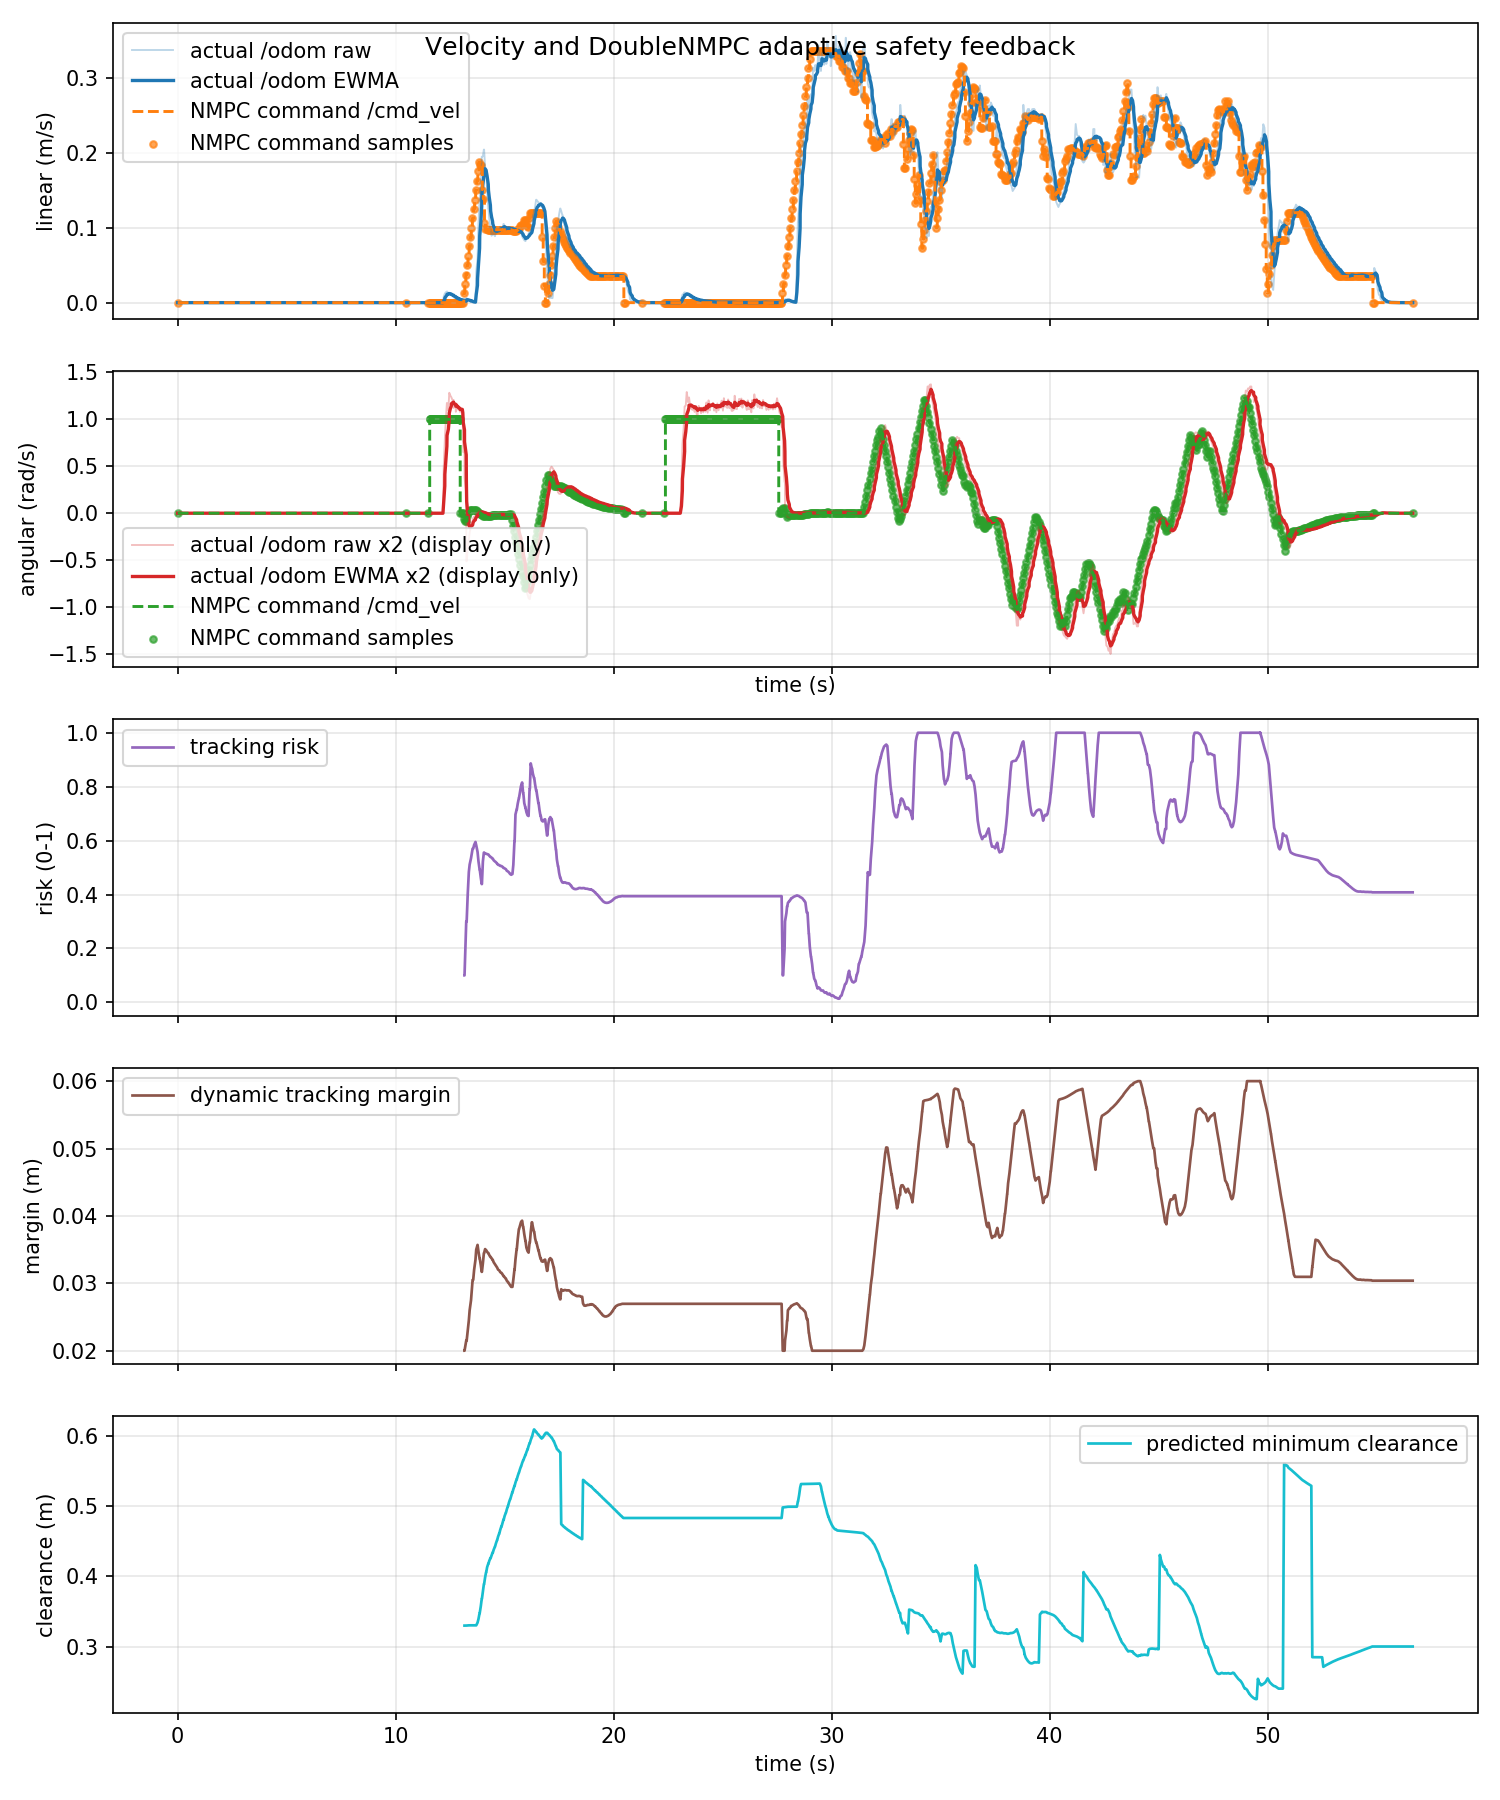

Data behind this chart, as committed beside it:
time_s, actual_linear_mps, actual_angular_radps, command_linear_mps, command_angular_radps, command_linear_abs_mps, command_angular_abs_radps, tracking_risk, dynamic_safe_margin_m, predicted_min_clearance_m
0.0, 0.0, 0.0, 0.0, 0.0, 0.0, 0.0, nan, nan, nan
0.05506, 0.0, 0.0, 0.0, 0.0, 0.0, 0.0, nan, nan, nan
0.05611, 0.0, 0.0, 0.0, 0.0, 0.0, 0.0, nan, nan, nan
0.09499, 0.0, 0.0, 0.0, 0.0, 0.0, 0.0, nan, nan, nan
0.1481, 0.0, 0.0, 0.0, 0.0, 0.0, 0.0, nan, nan, nan
0.155, 0.0, 0.0, 0.0, 0.0, 0.0, 0.0, nan, nan, nan
0.2249, 0.0, 0.0, 0.0, 0.0, 0.0, 0.0, nan, nan, nan
0.244, 0.0, 0.0, 0.0, 0.0, 0.0, 0.0, nan, nan, nan
0.255, 0.0, 0.0, 0.0, 0.0, 0.0, 0.0, nan, nan, nan
0.309, 0.0, 0.0, 0.0, 0.0, 0.0, 0.0, nan, nan, nan
0.3551, 0.0, 0.0, 0.0, 0.0, 0.0, 0.0, nan, nan, nan
0.3766, 0.0, 0.0, 0.0, 0.0, 0.0, 0.0, nan, nan, nan
0.3938, 0.0, 0.0, 0.0, 0.0, 0.0, 0.0, nan, nan, nan
0.4517, 0.0, 0.0, 0.0, 0.0, 0.0, 0.0, nan, nan, nan
0.4551, 0.0, 0.0, 0.0, 0.0, 0.0, 0.0, nan, nan, nan
0.5115, 0.0, 0.0, 0.0, 0.0, 0.0, 0.0, nan, nan, nan
0.5431, 0.0, 0.0, 0.0, 0.0, 0.0, 0.0, nan, nan, nan
0.5551, 0.0, 0.0, 0.0, 0.0, 0.0, 0.0, nan, nan, nan
0.5957, 0.0, 0.0, 0.0, 0.0, 0.0, 0.0, nan, nan, nan
0.6551, 0.0, 0.0, 0.0, 0.0, 0.0, 0.0, nan, nan, nan
0.6688, 0.0, 0.0, 0.0, 0.0, 0.0, 0.0, nan, nan, nan
0.6997, 0.0, 0.0, 0.0, 0.0, 0.0, 0.0, nan, nan, nan
0.7434, 0.0, 0.0, 0.0, 0.0, 0.0, 0.0, nan, nan, nan
0.7551, 0.0, 0.0, 0.0, 0.0, 0.0, 0.0, nan, nan, nan
0.808, 0.0, 0.0, 0.0, 0.0, 0.0, 0.0, nan, nan, nan
0.8551, 0.0, 0.0, 0.0, 0.0, 0.0, 0.0, nan, nan, nan
0.8638, 0.0, 0.0, 0.0, 0.0, 0.0, 0.0, nan, nan, nan
0.8939, 0.0, 0.0, 0.0, 0.0, 0.0, 0.0, nan, nan, nan
0.9448, 0.0, 0.0, 0.0, 0.0, 0.0, 0.0, nan, nan, nan
0.9554, 0.0, 0.0, 0.0, 0.0, 0.0, 0.0, nan, nan, nan
1.016, 0.0, 0.0, 0.0, 0.0, 0.0, 0.0, nan, nan, nan
1.056, 0.0, 0.0, 0.0, 0.0, 0.0, 0.0, nan, nan, nan
1.084, 0.0, 0.0, 0.0, 0.0, 0.0, 0.0, nan, nan, nan
1.096, 0.0, 0.0, 0.0, 0.0, 0.0, 0.0, nan, nan, nan
1.155, 0.0, 0.0, 0.0, 0.0, 0.0, 0.0, nan, nan, nan
1.159, 0.0, 0.0, 0.0, 0.0, 0.0, 0.0, nan, nan, nan
1.229, 0.0, 0.0, 0.0, 0.0, 0.0, 0.0, nan, nan, nan
1.247, 0.0, 0.0, 0.0, 0.0, 0.0, 0.0, nan, nan, nan
1.255, 0.0, 0.0, 0.0, 0.0, 0.0, 0.0, nan, nan, nan
1.301, 0.0, 0.0, 0.0, 0.0, 0.0, 0.0, nan, nan, nan
1.355, 0.0, 0.0, 0.0, 0.0, 0.0, 0.0, nan, nan, nan
1.363, 0.0, 0.0, 0.0, 0.0, 0.0, 0.0, nan, nan, nan
1.394, 0.0, 0.0, 0.0, 0.0, 0.0, 0.0, nan, nan, nan
1.448, 0.0, 0.0, 0.0, 0.0, 0.0, 0.0, nan, nan, nan
1.455, 0.0, 0.0, 0.0, 0.0, 0.0, 0.0, nan, nan, nan
1.508, 0.0, 0.0, 0.0, 0.0, 0.0, 0.0, nan, nan, nan
1.555, 0.0, 0.0, 0.0, 0.0, 0.0, 0.0, nan, nan, nan
1.588, 0.0, 0.0, 0.0, 0.0, 0.0, 0.0, nan, nan, nan
1.601, 0.0, 0.0, 0.0, 0.0, 0.0, 0.0, nan, nan, nan
1.655, 0.0, 0.0, 0.0, 0.0, 0.0, 0.0, nan, nan, nan
1.656, 0.0, 0.0, 0.0, 0.0, 0.0, 0.0, nan, nan, nan
1.705, 0.0, 0.0, 0.0, 0.0, 0.0, 0.0, nan, nan, nan
1.752, 0.0, 0.0, 0.0, 0.0, 0.0, 0.0, nan, nan, nan
1.755, 0.0, 0.0, 0.0, 0.0, 0.0, 0.0, nan, nan, nan
1.805, 0.0, 0.0, 0.0, 0.0, 0.0, 0.0, nan, nan, nan
1.844, 0.0, 0.0, 0.0, 0.0, 0.0, 0.0, nan, nan, nan
1.855, 0.0, 0.0, 0.0, 0.0, 0.0, 0.0, nan, nan, nan
1.902, 0.0, 0.0, 0.0, 0.0, 0.0, 0.0, nan, nan, nan
1.955, 0.0, 0.0, 0.0, 0.0, 0.0, 0.0, nan, nan, nan
1.968, 0.0, 0.0, 0.0, 0.0, 0.0, 0.0, nan, nan, nan
... 1,635 more rows
